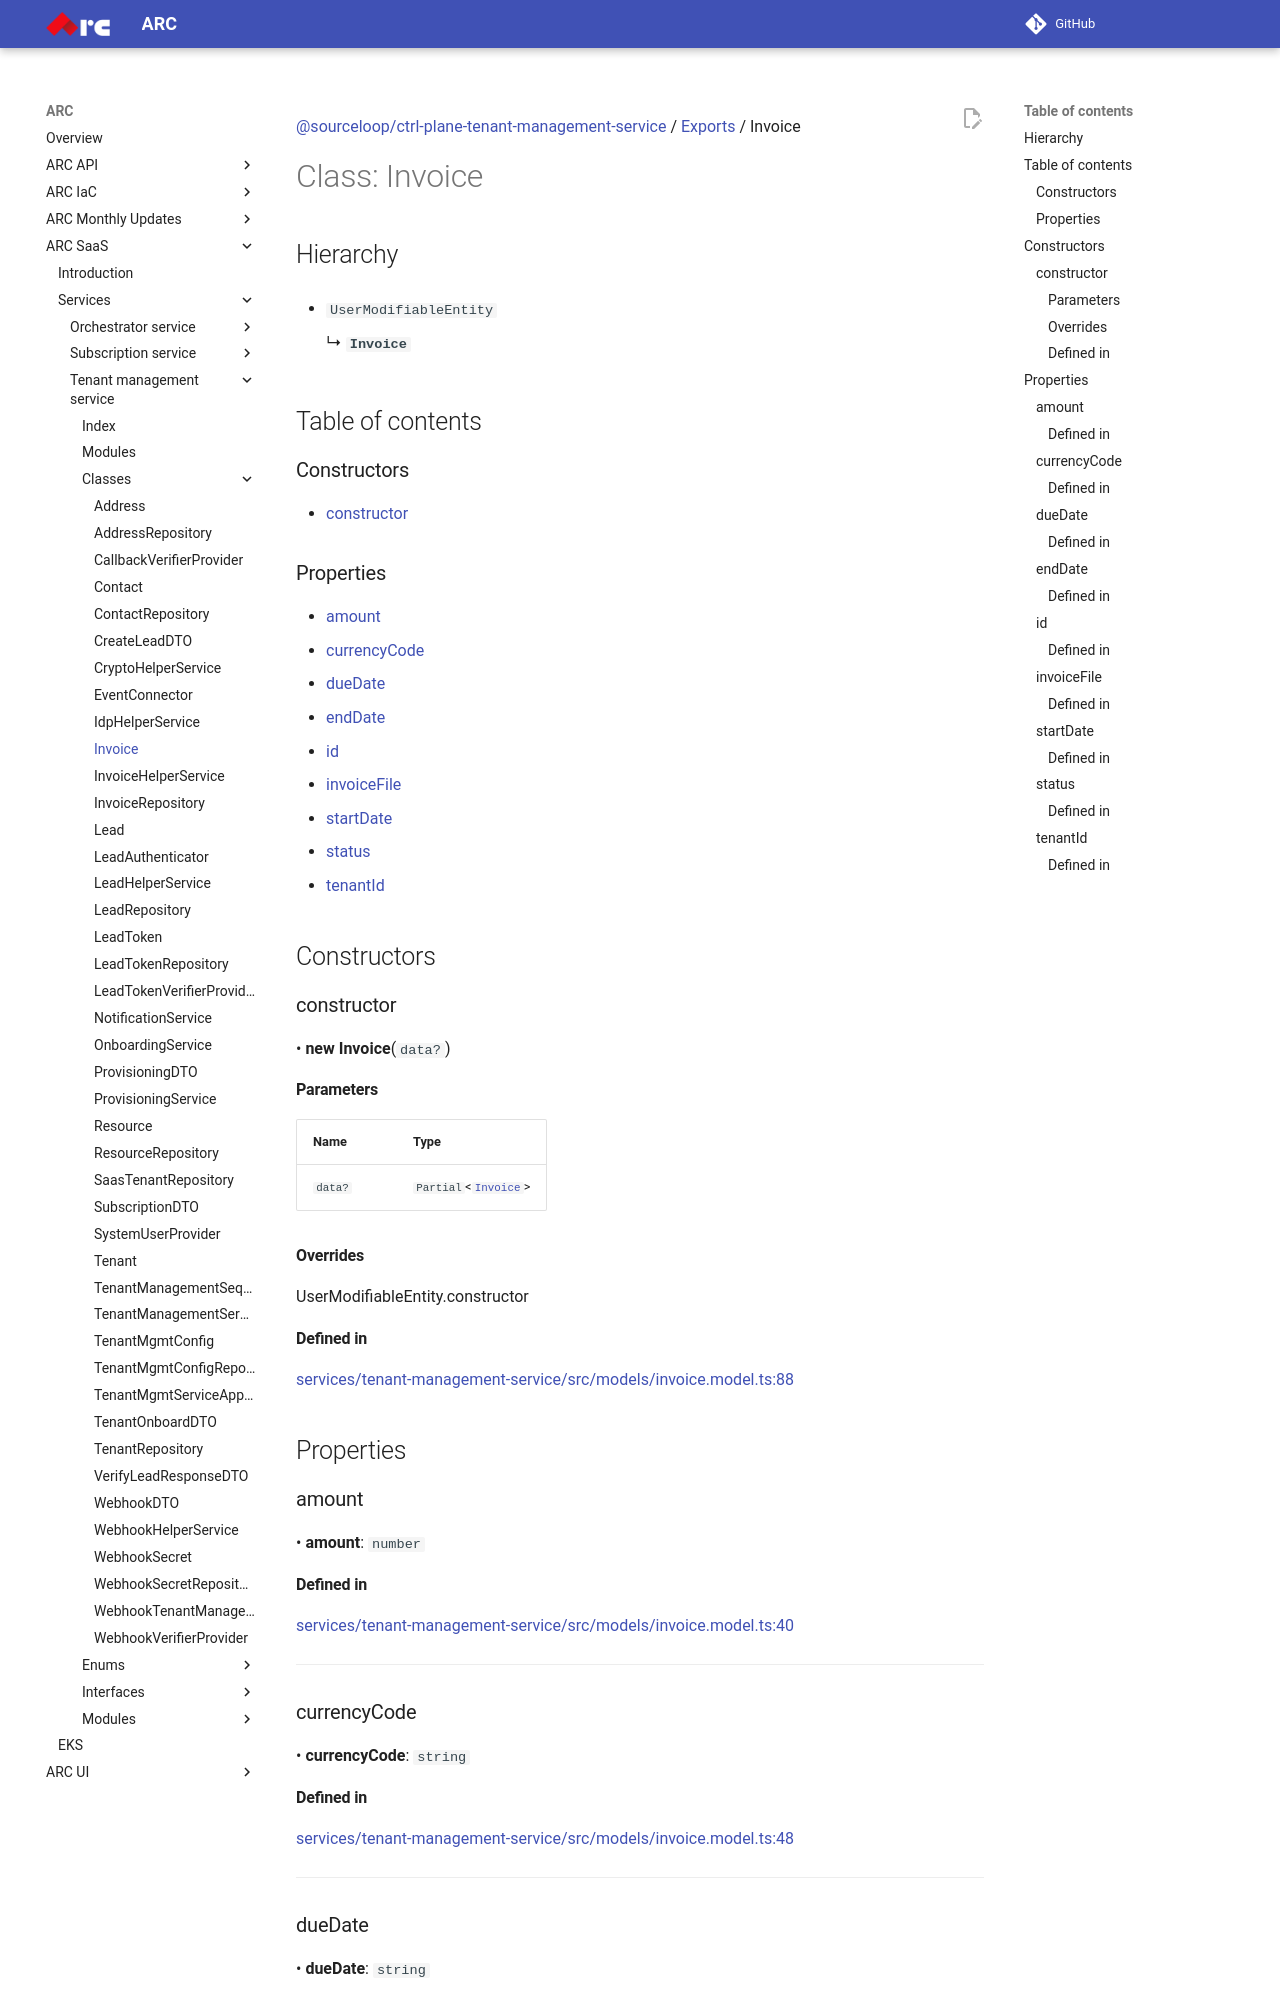

repository: sourcefuse/arc-docs · page: arc-saas-docs/services/tenant-management-service/classes/Invoice/index.html · generator: mkdocs

[@sourceloop/ctrl-plane-tenant-management-service](../README.md) / [Exports](../modules.md) / Invoice

# Class: Invoice

## Hierarchy

- `UserModifiableEntity`

  ↳ **`Invoice`**

## Table of contents

### Constructors

- [constructor](Invoice.md#constructor)

### Properties

- [amount](Invoice.md#amount)
- [currencyCode](Invoice.md#currencycode)
- [dueDate](Invoice.md#duedate)
- [endDate](Invoice.md#enddate)
- [id](Invoice.md#id)
- [invoiceFile](Invoice.md#invoicefile)
- [startDate](Invoice.md#startdate)
- [status](Invoice.md#status)
- [tenantId](Invoice.md#tenantid)

## Constructors

### constructor

• **new Invoice**(`data?`)

#### Parameters

| Name | Type |
| :------ | :------ |
| `data?` | `Partial`<[`Invoice`](Invoice.md)\> |

#### Overrides

UserModifiableEntity.constructor

#### Defined in

[services/tenant-management-service/src/models/invoice.model.ts:88](https://github.com/sourcefuse/arc-saas/blob/27b4636/services/tenant-management-service/src/models/invoice.model.ts#L88)

## Properties

### amount

• **amount**: `number`

#### Defined in

[services/tenant-management-service/src/models/invoice.model.ts:40](https://github.com/sourcefuse/arc-saas/blob/27b4636/services/tenant-management-service/src/models/invoice.model.ts#L40)

___

### currencyCode

• **currencyCode**: `string`

#### Defined in

[services/tenant-management-service/src/models/invoice.model.ts:48](https://github.com/sourcefuse/arc-saas/blob/27b4636/services/tenant-management-service/src/models/invoice.model.ts#L48)

___

### dueDate

• **dueDate**: `string`

#### Defined in

[services/tenant-management-service/src/models/invoice.model.ts:63](https://github.com/sourcefuse/arc-saas/blob/27b4636/services/tenant-management-service/src/models/invoice.model.ts#L63)

___

### endDate

• **endDate**: `string`
